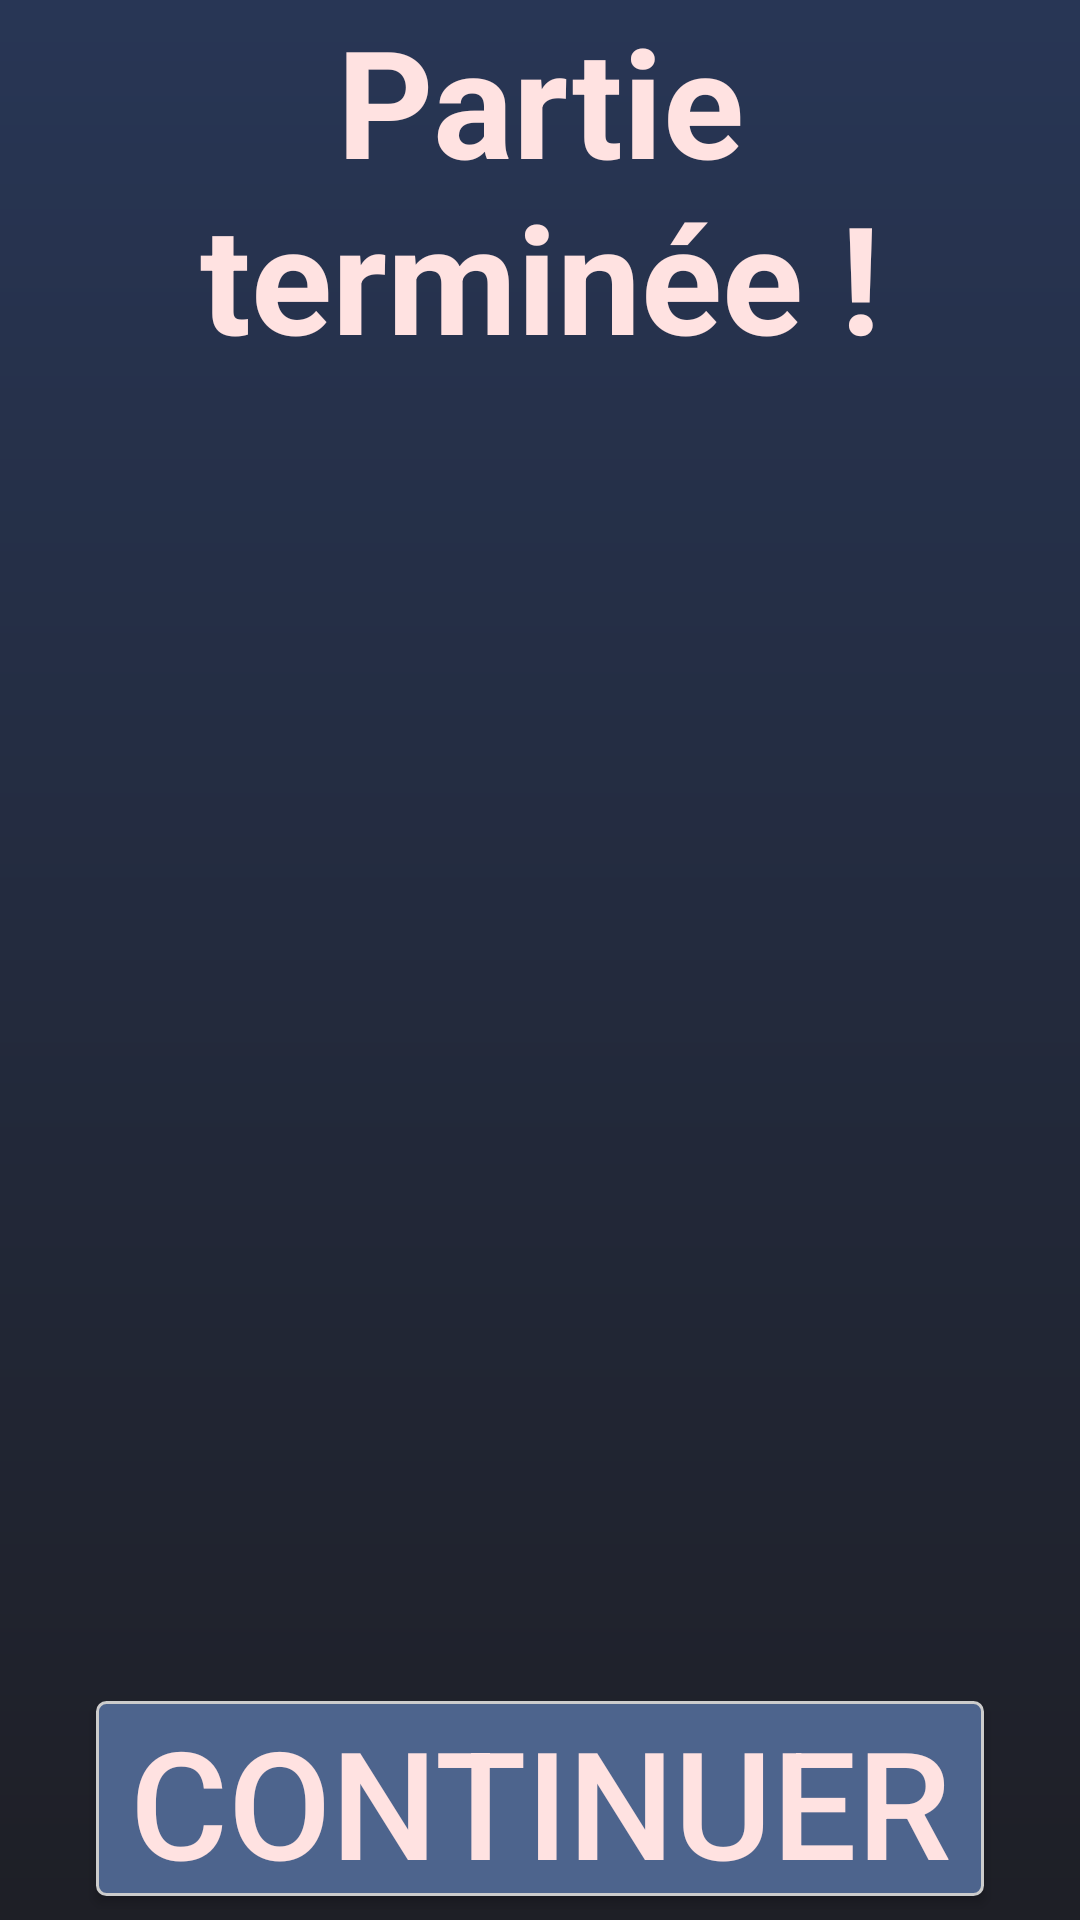

Android layout source for this screen:
<!-- AndroidManifest.xml: application theme Theme.AppCompat.Light.DarkActionBar -->
<!-- res/layout/activity_end_game.xml -->
<?xml version="1.0" encoding="utf-8"?>
<layout>
    <androidx.constraintlayout.widget.ConstraintLayout xmlns:android="http://schemas.android.com/apk/res/android"
        xmlns:app="http://schemas.android.com/apk/res-auto"
        xmlns:tools="http://schemas.android.com/tools"
        android:id="@+id/question_activity"
        android:layout_width="fill_parent"
        android:layout_height="fill_parent"
        android:background="@drawable/gradient"
        android:scrollbars="vertical"
        android:weightSum="4">

        <TextView
            android:id="@+id/theme_questions"
            android:layout_width="0dp"
            android:layout_height="0dp"
            android:layout_marginBottom="120dp"
            android:text="@string/end_game_text"
            android:textAlignment="center"
            android:textColor="#FFE2E1"

            android:textSize="50sp"
            android:textStyle="bold"
            app:layout_constraintBottom_toTopOf="@+id/scoreError"
            app:layout_constraintEnd_toEndOf="parent"
            app:layout_constraintStart_toStartOf="parent"
            app:layout_constraintTop_toTopOf="parent" />

        <TextView
            android:id="@+id/scoreFirstStrike"
            android:layout_width="0dp"
            android:layout_height="121dp"
            android:textColor="#FFE2E1"
            android:textSize="30sp"
            app:layout_constraintEnd_toEndOf="parent"
            app:layout_constraintStart_toStartOf="parent"
            app:layout_constraintTop_toBottomOf="@+id/theme_questions" />

        <TextView
            android:id="@+id/scoreError"
            android:layout_width="0dp"
            android:layout_height="0dp"
            android:layout_marginBottom="120dp"
            android:textColor="#FFE2E1"
            android:textSize="30sp"
            app:layout_constraintBottom_toTopOf="@+id/retourMenu"
            app:layout_constraintEnd_toEndOf="parent"
            app:layout_constraintStart_toStartOf="parent"
            app:layout_constraintTop_toBottomOf="@+id/theme_questions" />

        <TextView
            android:id="@+id/scoreTotal"
            android:layout_width="0dp"
            android:layout_height="77dp"
            android:textColor="#FFE2E1"
            android:textSize="30sp"
            app:layout_constraintEnd_toEndOf="parent"
            app:layout_constraintStart_toStartOf="parent"
            app:layout_constraintTop_toBottomOf="@+id/scoreError" />

        <Button
            android:id="@+id/retourMenu"
            android:layout_width="296dp"
            android:layout_height="65dp"
            android:layout_marginStart="8dp"
            android:layout_marginEnd="8dp"
            android:layout_marginBottom="8dp"
            android:background="@drawable/mybouton"

            android:text="@string/continuer"
            android:textColor="#FFE2E1"
            android:textSize="50sp"
            app:layout_constraintBottom_toBottomOf="parent"
            app:layout_constraintEnd_toEndOf="parent"
            app:layout_constraintStart_toStartOf="parent"
            app:layout_constraintTop_toBottomOf="@+id/scoreError" />
    </androidx.constraintlayout.widget.ConstraintLayout>
</layout>
<!-- resources referenced by this layout -->
<resources>
  <!-- drawable gradient (drawable) -->
  <shape xmlns:android="http://schemas.android.com/apk/res/android"
      android:shape="rectangle">
      <gradient
          android:angle="90"
          android:endColor="#283655   "
          android:startColor="#1e1f26" />
  </shape>
  <!-- drawable mybouton (drawable) -->
  <?xml version="1.0" encoding="utf-8"?>
  <selector xmlns:android="http://schemas.android.com/apk/res/android" >
   <item android:state_pressed="true" >
       <shape android:shape="rectangle"  >
           <corners android:radius="3dip" />
           <stroke android:width="2dip" android:color="#1e1f26" />
           <gradient android:angle="-90" android:startColor="#cccccc   " android:endColor="#cccccc   "  />
       </shape>
   </item>
  <item android:state_focused="true">
       <shape android:shape="rectangle"  >
           <corners android:radius="3dip" />
           <stroke android:width="1dip" android:color="#1e1f26 " />
           <solid android:color="#58857e"/>       
       </shape>
   </item>  
  <item >
      <shape android:shape="rectangle"  >
           <corners android:radius="3dip" />
           <stroke android:width="1dip" android:color="#cccccc" />
           <gradient android:angle="-90" android:startColor="#4d648d    " android:endColor="#4d648d   " />
       </shape>
   </item>
  </selector>
  <string name="continuer">Continuer</string>
  <string name="end_game_text">Partie terminée !</string>
</resources>
